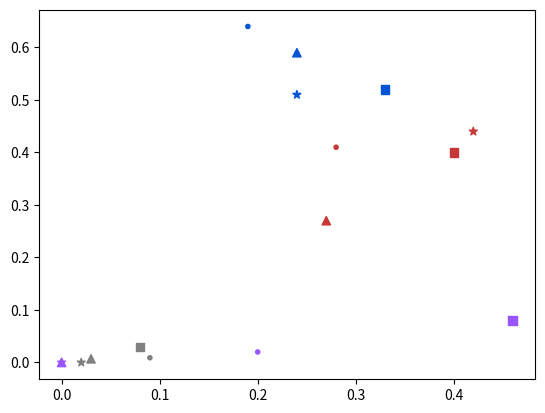

Write the Python code that produced this figure.
import matplotlib.pyplot as plt


#make a plot showing the true positive and false positive rates of each method.
#each sv type will get its own icon, and methods can be labeled by color

methods = ['chrCV MIL', 'chrCV simple RF', 'VEP', 'SVScore']
methodColors = ['#0055d4ff', '#c83737ff', '#9955ffff', '#808080ff']
#methodColors = ['#0055d4ff', '#c83737ff', '#9955ffff']

tprsDEL = [0.64, 0.41, 0.02, 0.009]
fprsDEL = [0.19, 0.28, 0.2, 0.09]

tprsDUP = [0.52, 0.4, 0.08, 0.03]
fprsDUP = [0.33, 0.4, 0.46, 0.08]

tprsINV = [0.59, 0.27, 0, 0.007]
fprsINV = [0.24, 0.27, 0, 0.03]

tprsITX = [0.51, 0.44, 0, 0]
fprsITX = [0.24, 0.42, 0, 0.02]

#make the scatter plot
plt.scatter(fprsDEL, tprsDEL, marker='.', facecolor=methodColors, edgecolor=methodColors)
plt.scatter(fprsDUP, tprsDUP, marker='s', facecolor=methodColors, edgecolor=methodColors)
plt.scatter(fprsINV, tprsINV, marker='^', facecolor=methodColors, edgecolor=methodColors)
plt.scatter(fprsITX, tprsITX, marker='*', facecolor=methodColors, edgecolor=methodColors)

plt.savefig('tpr_fpr.svg')



